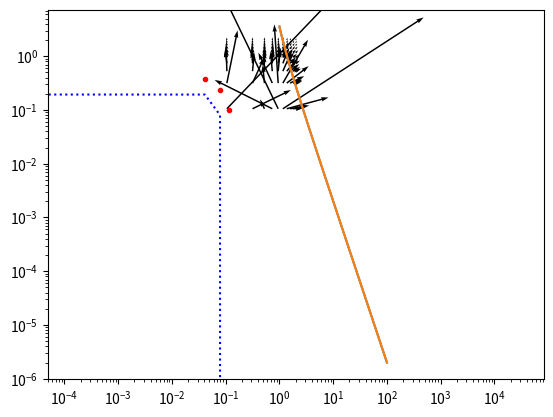

This chart was generated by the following Python code:
import numpy as np
import matplotlib.pyplot as plt

def efield(r, qi, ri):
    # 1 / 4*pi*epsilon_0 = 1
    Ri = r - ri
    Rinorm = np.linalg.norm(Ri)
    return qi*Ri/Rinorm**3


q1 = 1.0
r1 = np.array([0,0])
q2 = 1.0
r2 = np.array([1,0])
r = np.array([2,0])

N = 20
L = 2
I = np.linspace(-L, L, N)
rx, ry = np.meshgrid(I, I, indexing='xy')

Ex = np.zeros([N, N], float)
Ey = np.zeros([N, N], float)
for i in range(len(rx.flat)):
    r = np.array([rx.flat[i], ry.flat[i]])
    Ex.flat[i], Ey.flat[i] = efield(r, q1, r1) + efield(r, q2, r2)

plt.quiver(rx, ry, Ex, Ey)
plt.axis('equal')
plt.show()

d = 1
x = np.linspace(d, 100, 1000)
E = 1 / (x-d/2)**2 - 1 / (x+d/2)**2
plt.plot(x, E)
plt.show()
plt.loglog(x, E)
plt.show()

logx = np.log10(x)
logE = np.log10(E)
j = np.where(logx>0.25)
plt.plot(logx[j], logE[j])
plt.show()
pol = np.polyfit(logx[j], logE[j], 1)
logfit = np.poly1d(pol)
plt.plot(logx, logE, '.r', logx, logfit(logx), ':b')
plt.show()
print(pol)
